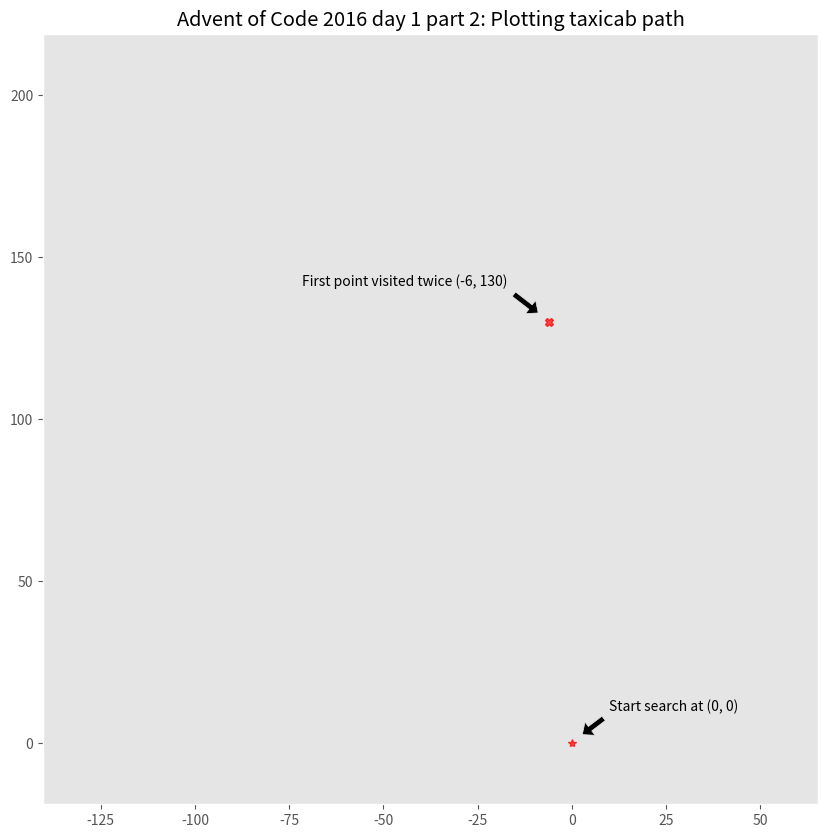

Source code (Python): (Note: this script raises an exception after producing the figure.)
"""
adventofcode.com
2016 Day 1: no time for a taxicab
Part 2 (w/ matplotlib animation)
url: https://adventofcode.com/2016/day/1
"""

from typing import NamedTuple, List
import matplotlib.pyplot as plt
import matplotlib.animation as animation
import time


class XY(NamedTuple):
    x: int
    y: int


new_face = {
    'NR': 'E',
    'NL': 'W',
    'ER': 'S',
    'EL': 'N',
    'SR': 'W',
    'SL': 'E',
    'WR': 'N',
    'WL': 'S'
}

neg_face_turns = ['NL', 'ER', 'SR', 'WL']


def get_neg_mod(faceturn: str) -> int:
    return -1 if faceturn in neg_face_turns else 1


def walk_pt2(moves: List[str]) -> set:
    """Walks along street grid and returns total taxicab distance."""
    x = y = 0
    face = 'N'
    visit_list = [XY(0, 0)]
    visited = set(visit_list)

    for move_id, move in enumerate(moves):
        turn = move[0]
        dist = int(move[1:])
        faceturn = face + turn

        mod = get_neg_mod(faceturn=faceturn)
        dist_chg = dist * mod

        if move_id % 2 == 0:
            new_locs = set(XY(chg, y) for chg in range(x+mod, x+dist_chg+mod, mod))
            x += dist_chg
        else:
            new_locs = set(XY(x, chg) for chg in range(y+mod, y+dist_chg+mod, mod))
            y += dist_chg

        face = new_face[faceturn]

        visit_twice = visited.intersection(new_locs)
        visit_list.append(XY(x, y))

        if len(visit_twice) >= 1:
            print(visit_twice)
            break
        else:
            visited = visited.union(new_locs)


    return visit_list, visit_twice.pop()

# assert walk_pt2("R8, R4, R4, R8".split(", ")) == 4


def update(num, x, y, line):
    line.set_data(x[:num+1], y[:num+1])
    # line.axes.axis([-140, 65, -19, 219])

    if num == len(x)-1:
        time.sleep(1.5)

    return line,


def plot_path(xs: List[int], ys: List[int], intersect_pt: tuple) -> None:
    """Plot path taken by person until intersection happens."""
    int_x = intersect_pt.x
    int_y = intersect_pt.y

    with plt.style.context('ggplot'):
        fig, ax = plt.subplots(figsize=(10, 10))
        line, = ax.plot(xs, ys, color='b', alpha=.5)

        ax.plot(0, 0, 'r*', alpha=.7)
        plt.annotate(
            text="Start search at (0, 0)",
            xy=(2, 2),
            xytext=(10, 10),
            arrowprops={
                'facecolor': 'black',
                'shrink': 0.1,
                'headlength': 7
            }
        )

        plt.title("Advent of Code 2016 day 1 part 2: Plotting taxicab path")
        plt.grid(False)

        anim = animation.FuncAnimation(fig, update, len(xs), fargs=[xs, ys, line],
                                       interval=125, blit=True)

        ax.plot(int_x, int_y, 'rX', alpha=.7)
        plt.annotate(
            text=f"First point visited twice ({int_x}, {int_y})",
            xy=(int_x - 2, int_y + 2),
            xytext=(int_x - 11, int_y + 11),
            arrowprops={
                'facecolor': 'black',
                'shrink': 0.1,
                'headlength': 7
            },
            ha='right'
        )

        anim.save('plots/AoC_day01_2016_pt2_animation.gif', writer='Pillow', fps=5)

        plt.savefig('plots/AoC_2016_1_pt2_plot.jpg')
        plt.show()



if __name__ == '__main__':
    INPUT_PATH = "L3, R2, L5, R1, L1, L2, L2, R1, R5, R1, L1, L2, R2, R4, L4, L3, L3, R5, L1, R3, L5, L2, R4, L5, R4, R2, L2, L1, R1, L3, L3, R2, R1, L4, L1, L1, R4, R5, R1, L2, L1, R188, R4, L3, R54, L4, R4, R74, R2, L4, R185, R1, R3, R5, L2, L3, R1, L1, L3, R3, R2, L3, L4, R1, L3, L5, L2, R2, L1, R2, R1, L4, R5, R4, L5, L5, L4, R5, R4, L5, L3, R4, R1, L5, L4, L3, R5, L5, L2, L4, R4, R4, R2, L1, L3, L2, R5, R4, L5, R1, R2, R5, L2, R4, R5, L2, L3, R3, L4, R3, L2, R1, R4, L5, R1, L5, L3, R4, L2, L2, L5, L5, R5, R2, L5, R1, L3, L2, L2, R3, L3, L4, R2, R3, L1, R2, L5, L3, R4, L4, R4, R3, L3, R1, L3, R5, L5, R1, R5, R3, L1"

    pts_visited, intersect_pt = walk_pt2(INPUT_PATH.split(", "))

    # Added 10 point as end of list, so animation and plot will
    # show final frame longer
    xs = [pt.x for pt in pts_visited] + [intersect_pt.x]*10
    ys = [pt.y for pt in pts_visited] + [intersect_pt.y]*10

    plot_path(xs=xs, ys=ys, intersect_pt=intersect_pt)
